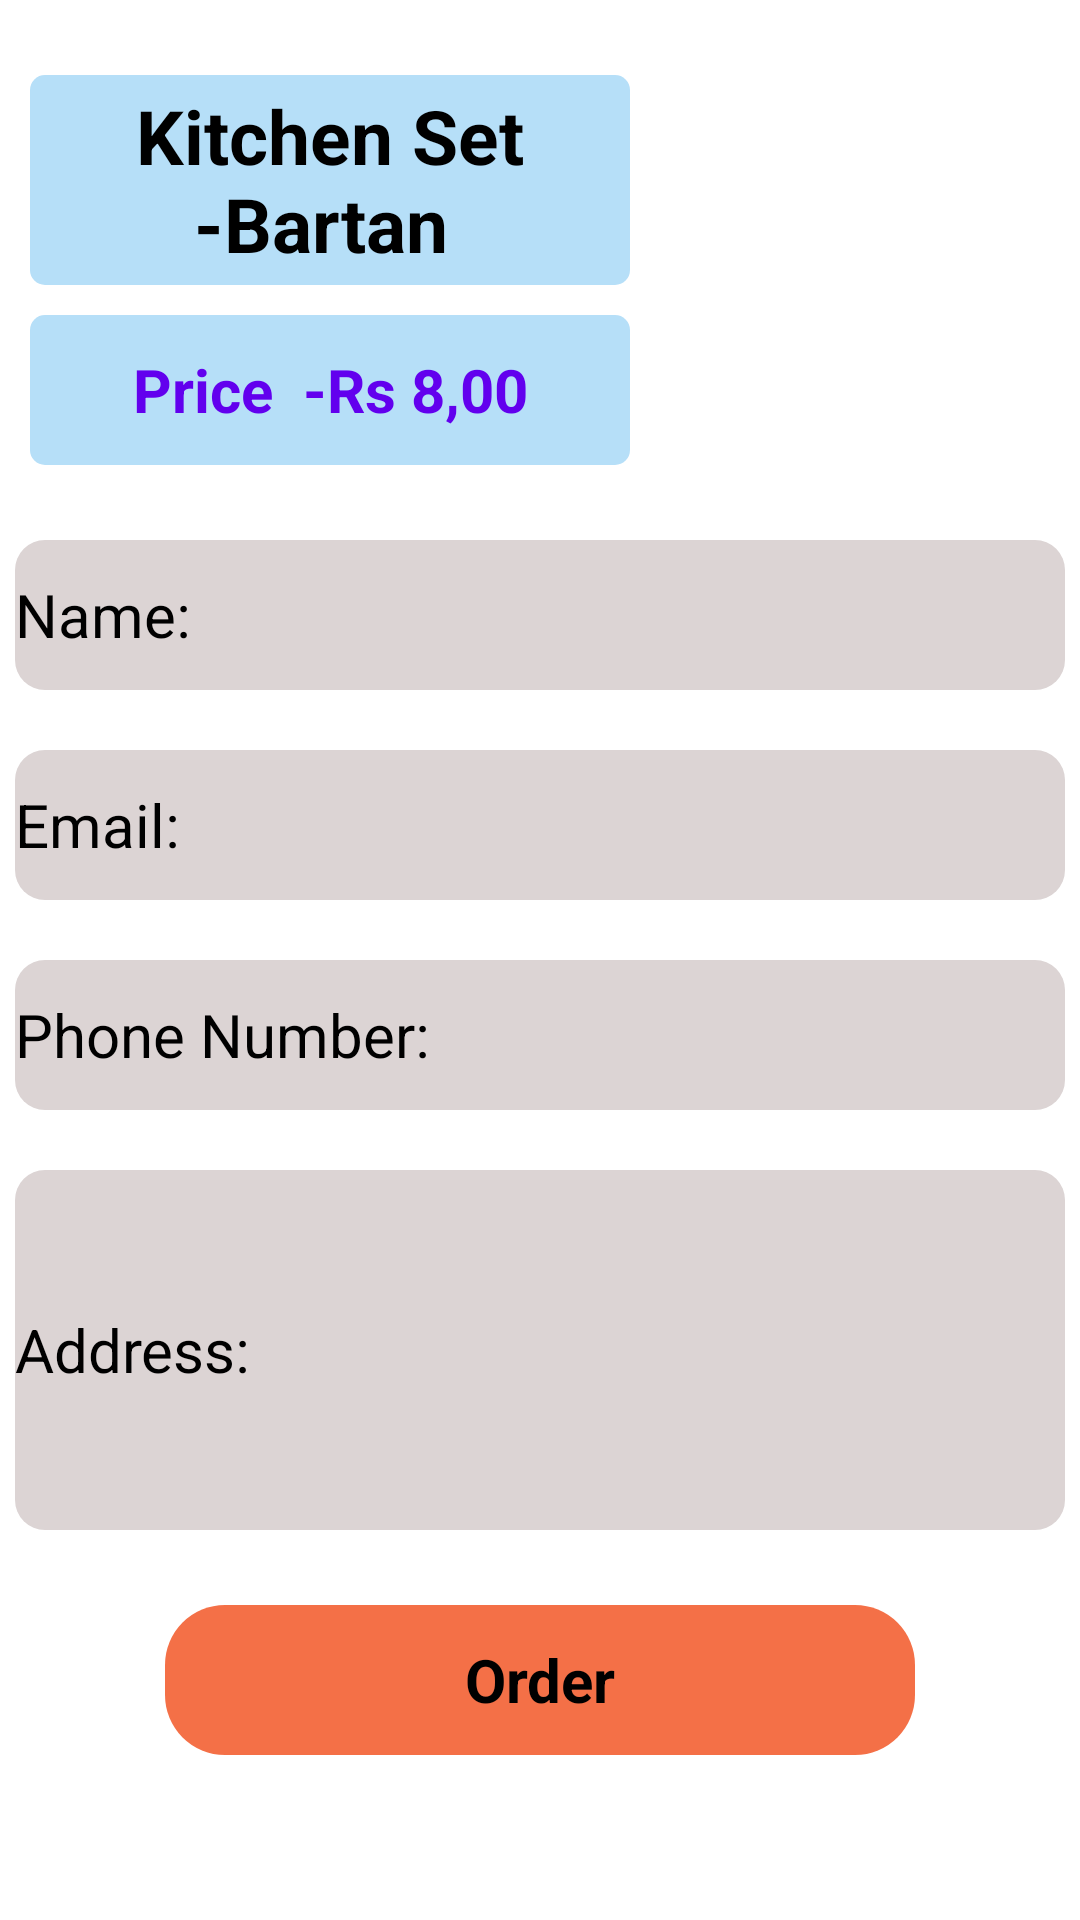

The Android layout XML behind this screen, and the referenced resources:
<!-- AndroidManifest.xml: application theme Theme.3dotmenu -->
<!-- res/layout/activity_order_bartan.xml -->
<LinearLayout android:layout_height="match_parent"
    android:layout_width="match_parent"
    xmlns:tools="http://schemas.android.com/tools"
    xmlns:app="http://schemas.android.com/apk/res-auto"
    android:orientation="vertical"
    tools:context=".Order_bartan"
    xmlns:android="http://schemas.android.com/apk/res/android">
    <LinearLayout
        android:layout_width="match_parent"
        android:layout_height="wrap_content"
        android:layout_marginTop="20dp"
        android:orientation="vertical">
        <androidx.cardview.widget.CardView
            android:layout_width="wrap_content"
            android:outlineSpotShadowColor="@color/white"
            android:outlineAmbientShadowColor="@color/white"
            android:layout_height="wrap_content"
            android:layout_marginTop="5dp"
            app:cardCornerRadius="5dp"
            android:layout_marginLeft="10dp"
            app:cardElevation="5dp">
            <TextView
                android:layout_width="200dp"
                android:layout_height="70dp"
                android:gravity="center"
                android:background="#B6DFF8"
                android:text="Kitchen Set -Bartan "
                android:textColor="@color/black"
                android:textSize="25sp"
                android:textStyle="bold"/>
        </androidx.cardview.widget.CardView>

        <androidx.cardview.widget.CardView
            android:layout_width="wrap_content"
            android:layout_height="wrap_content"
            android:outlineAmbientShadowColor="@color/white"
            android:outlineSpotShadowColor="@color/white"
            android:layout_marginTop="10dp"
            app:cardCornerRadius="5dp"
            android:layout_marginLeft="10dp"
            app:cardElevation="5dp">
            <TextView
                android:layout_width="200dp"
                android:layout_height="50dp"
                android:gravity="center"
                android:background="#B6DFF8"
                android:text="Price  -Rs 8,00"
                android:textColor="@color/purple_500"
                android:textSize="20sp"
                android:textStyle="bold"/>
        </androidx.cardview.widget.CardView>


    </LinearLayout>

    <LinearLayout
        android:layout_width="match_parent"
        android:layout_height="wrap_content"
        android:layout_marginTop="20dp"
        android:orientation="vertical">
        <androidx.cardview.widget.CardView
            android:layout_width="wrap_content"
            android:outlineAmbientShadowColor="@color/white"
            android:outlineSpotShadowColor="@color/white"
            android:layout_height="wrap_content"
            android:layout_marginTop="5dp"
            android:layout_gravity="center"
            app:cardCornerRadius="10dp"
            app:cardElevation="5dp">
            <EditText
                android:layout_width="350dp"
                android:layout_height="50dp"
                android:hint="Name:"
                android:autofillHints="name"
                android:textColorHint="@color/black"
                android:background="#DCD4D4"
                android:textSize="20sp"
                android:textStyle="normal"/>
        </androidx.cardview.widget.CardView>

        <androidx.cardview.widget.CardView
            android:layout_width="wrap_content"
            android:layout_height="wrap_content"
            android:layout_marginTop="20dp"
            android:layout_gravity="center"
            android:outlineSpotShadowColor="@color/white"
            android:outlineAmbientShadowColor="@color/white"
            app:cardCornerRadius="10dp"
            app:cardElevation="5dp">
            <EditText
                android:layout_width="350dp"
                android:layout_height="50dp"
                android:hint="Email:"
                android:autofillHints="emailAddress"
                android:textColorHint="@color/black"
                android:background="#DCD4D4"
                android:textSize="20sp"
                android:textStyle="normal"/>
        </androidx.cardview.widget.CardView>
        <androidx.cardview.widget.CardView
            android:layout_width="wrap_content"
            android:layout_height="wrap_content"
            android:layout_marginTop="20dp"
            android:outlineAmbientShadowColor="@color/white"
            android:outlineSpotShadowColor="@color/white"
            android:layout_gravity="center"
            app:cardCornerRadius="10dp"
            app:cardElevation="5dp">
            <EditText
                android:layout_width="350dp"
                android:layout_height="50dp"
                android:hint="Phone Number:"
                android:autofillHints="creditCardNumber"
                android:textColorHint="@color/black"
                android:background="#DCD4D4"
                android:textSize="20sp"
                android:textStyle="normal"/>
        </androidx.cardview.widget.CardView>

        <androidx.cardview.widget.CardView
            android:layout_width="wrap_content"
            android:layout_height="wrap_content"
            android:layout_marginTop="20dp"
            android:outlineSpotShadowColor="@color/white"
            android:outlineAmbientShadowColor="@color/white"
            android:layout_gravity="center"
            app:cardCornerRadius="10dp"
            app:cardElevation="5dp">
            <EditText
                android:layout_width="350dp"
                android:layout_height="120dp"
                android:hint="Address:"
                android:autofillHints="postalAddress"
                android:textColorHint="@color/black"
                android:background="#DCD4D4"
                android:textSize="20sp"
                android:textStyle="normal"/>
        </androidx.cardview.widget.CardView>

    </LinearLayout>
    <LinearLayout
        android:layout_width="wrap_content"
        android:layout_height="wrap_content"
        android:layout_gravity="center"
        android:layout_marginTop="25dp"
        android:orientation="vertical">
        <androidx.cardview.widget.CardView
            android:layout_width="250dp"
            android:layout_height="50dp"
            android:outlineAmbientShadowColor="@color/white"
            android:outlineSpotShadowColor="@color/white"
            app:cardElevation="15dp"
            app:cardCornerRadius="20dp">
            <TextView
                android:layout_width="250dp"
                android:layout_height="50dp"
                android:textStyle="bold"
                android:textSize="20sp"
                android:id="@+id/text_orderbartan"
                android:text="Order"
                android:background="#F47047"
                android:textColor="@color/black"
                android:textAlignment="center"
                android:gravity="center"/>
        </androidx.cardview.widget.CardView>
    </LinearLayout>

</LinearLayout>
<!-- resources referenced by this layout -->
<resources>
  <style name="Theme.3dotmenu" parent="Theme.MaterialComponents.DayNight.NoActionBar">
          
          <item name="colorPrimary">@color/purple_500</item>
          <item name="colorPrimaryVariant">@color/purple_700</item>
          <item name="colorOnPrimary">@color/white</item>
          
          <item name="colorSecondary">@color/teal_200</item>
          <item name="colorSecondaryVariant">@color/teal_700</item>
          <item name="colorOnSecondary">@color/black</item>
          
          <item name="android:statusBarColor">?attr/colorPrimaryVariant</item>
          
      </style>
  <!-- not gathered from this repository: default colours our renderer supplied (Android Studio template values) -->
  <color name="purple_500">#FF6200EE</color>
  <color name="purple_700">#FF3700B3</color>
  <color name="teal_200">#FF03DAC5</color>
  <color name="teal_700">#FF018786</color>
  <color name="black">#FF000000</color>
  <color name="white">#FFFFFFFF</color>
</resources>
